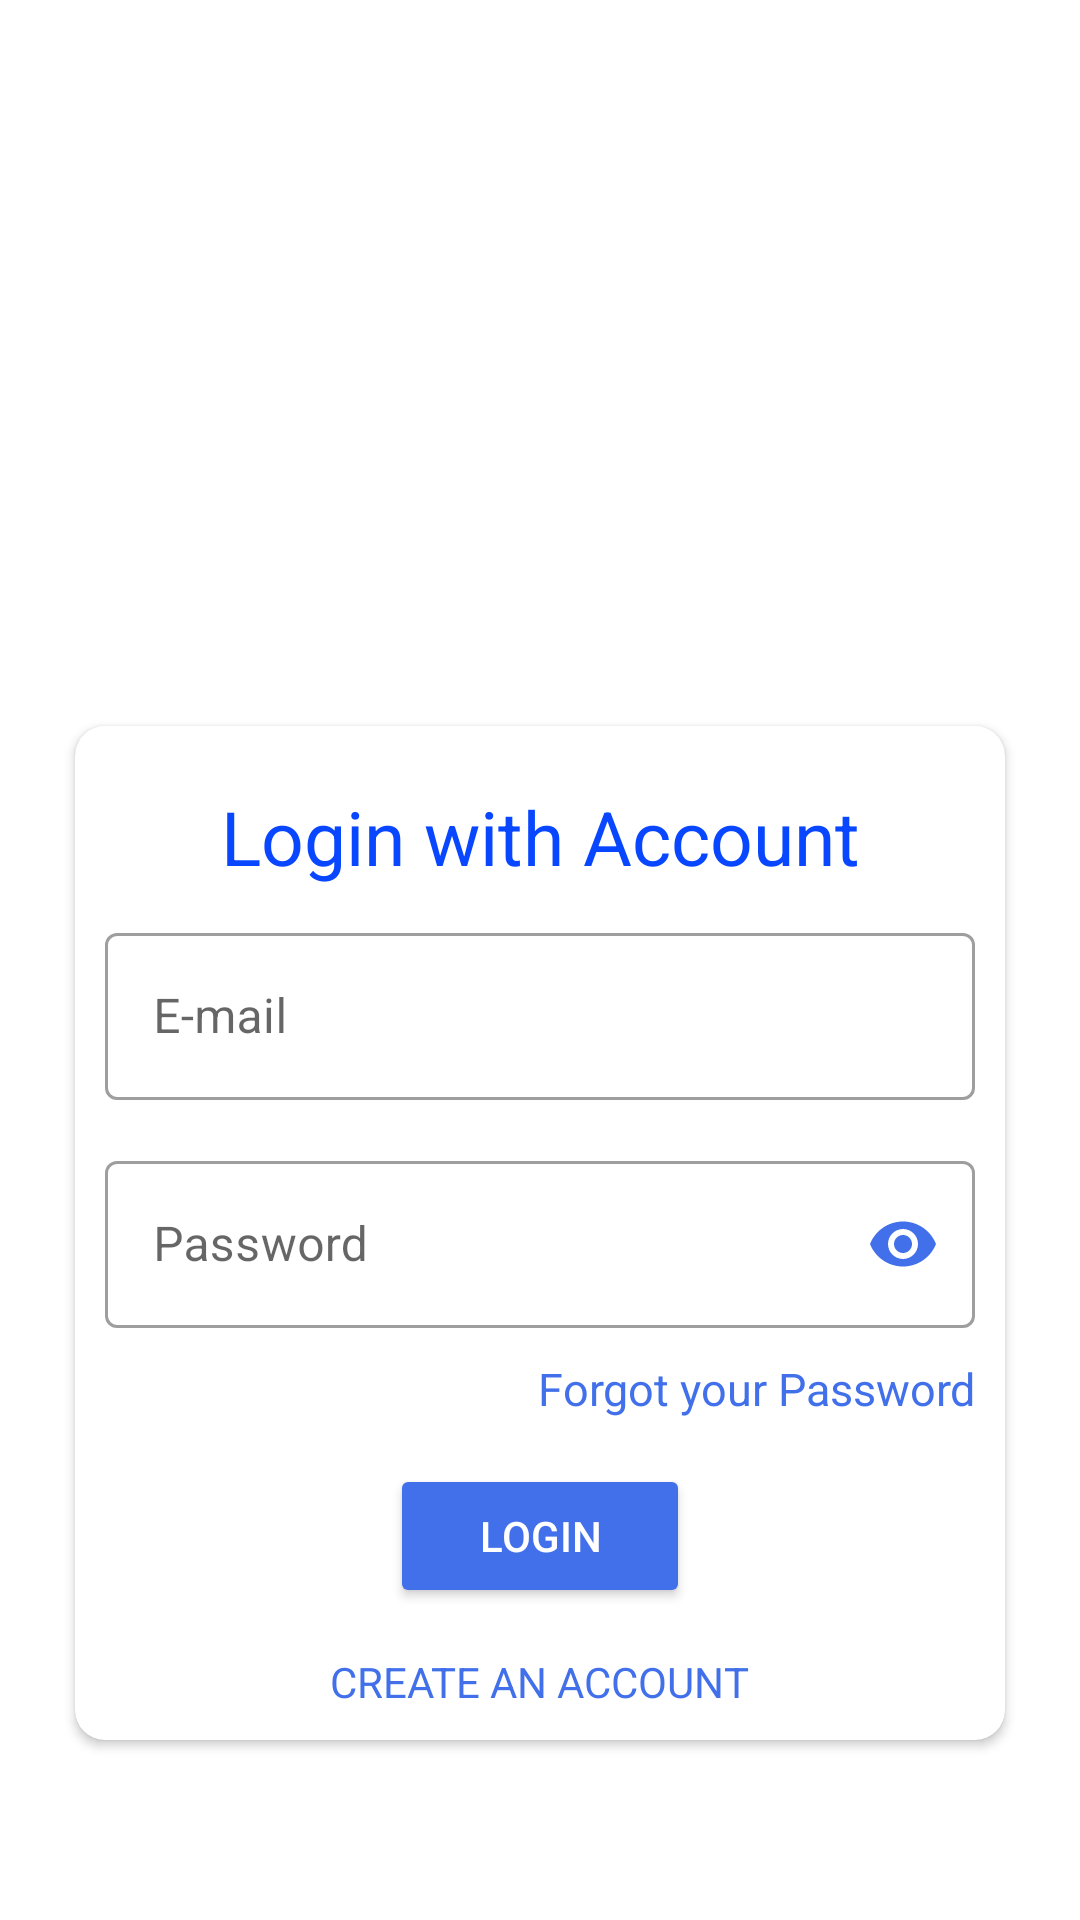

Here is an Android app screen rendered from its layout file. Give the layout XML and the strings, colors and styles it references.
<!-- AndroidManifest.xml: application theme Theme.ProQuiz -->
<!-- res/layout/activity_login.xml -->
<?xml version="1.0" encoding="utf-8"?>
<androidx.constraintlayout.widget.ConstraintLayout xmlns:android="http://schemas.android.com/apk/res/android"
    android:layout_width="match_parent"
    android:layout_height="match_parent"
    xmlns:app="http://schemas.android.com/apk/res-auto">
    <androidx.cardview.widget.CardView
        android:layout_width="match_parent"
        android:layout_height="wrap_content"
        android:layout_marginStart="25dp"
        android:layout_marginLeft="25dp"
        android:layout_marginEnd="25dp"
        android:layout_marginRight="25dp"
        android:layout_marginBottom="60dp"
        app:cardCornerRadius="10dp"
        app:layout_constraintBottom_toBottomOf="parent"
        app:layout_constraintEnd_toEndOf="parent"
        app:layout_constraintStart_toStartOf="parent">

        <LinearLayout
            android:layout_width="match_parent"
            android:layout_height="match_parent"
            android:orientation="vertical">
            <ProgressBar
                android:id="@+id/pb"
                android:layout_width="wrap_content"
                android:layout_height="wrap_content"
                android:layout_gravity="center_horizontal"
                android:visibility="gone" />

            <TextView
                android:id="@+id/tv1"
                android:layout_width="match_parent"
                android:layout_height="wrap_content"
                android:layout_marginTop="10dp"
                android:gravity="center"
                android:text="@string/login_with_account"
                android:textColor="@color/purple_500"
                android:textSize="25sp"
                android:padding="10dp"/>

            <com.google.android.material.textfield.TextInputLayout
                android:layout_width="match_parent"
                android:layout_height="wrap_content"
                android:layout_marginStart="10dp"
                android:layout_marginEnd="10dp"
                app:endIconMode="clear_text"
                app:endIconTint="@color/icon"
                android:textColor="@color/profile_color"
                app:startIconDrawable="@drawable/email"
                app:startIconTint="@color/icon"

                style="@style/Widget.MaterialComponents.TextInputLayout.OutlinedBox">

                <com.google.android.material.textfield.TextInputEditText
                    android:id="@+id/emailBox1"
                    android:layout_width="match_parent"
                    android:layout_height="wrap_content"
                    android:inputType="textEmailAddress"
                    android:hint="@string/email_address"
                    android:textColor="@color/profile_color"/>

                <com.google.android.material.textfield.TextInputLayout

                    android:layout_width="match_parent"
                    android:layout_height="wrap_content"
                    app:startIconDrawable="@drawable/password"
                    app:startIconTint="@color/icon"
                    app:passwordToggleEnabled="true"
                    app:passwordToggleTint="@color/icon"
                    android:importantForAutofill="no"
                    android:layout_marginTop="15dp"
                    style="@style/Widget.MaterialComponents.TextInputLayout.OutlinedBox">

                    <com.google.android.material.textfield.TextInputEditText
                        android:id="@+id/passwordBox1"
                        android:maxLines="1"
                        android:layout_width="match_parent"
                        android:layout_height="wrap_content"
                        android:textColor="@color/profile_color"
                        android:inputType="textPassword"
                        android:hint="@string/password"/>

                </com.google.android.material.textfield.TextInputLayout>

            </com.google.android.material.textfield.TextInputLayout>



            <TextView
                android:id="@+id/tv2"
                android:layout_width="match_parent"
                android:layout_height="wrap_content"
                android:layout_margin="10dp"
                android:layout_marginEnd="10dp"
                android:layout_marginRight="10dp"
                android:gravity="right"
                android:text="@string/forgot_your_password"
                android:textColor="@color/icon"
                android:textSize="15sp"/>
            <Button
                android:id="@+id/loginBtn"
                android:layout_width="100dp"
                android:layout_height="wrap_content"
                android:layout_gravity="center_horizontal"
                android:layout_margin="5dp"
                android:layout_marginStart="50dp"
                android:layout_marginLeft="50dp"
                android:layout_marginEnd="50dp"
                android:layout_marginRight="50dp"
                android:text="@string/login"
                android:textColor="@color/white"
                app:backgroundTint="@color/icon" />
            <TextView
                android:id="@+id/accountclick"
                android:layout_width="wrap_content"
                android:layout_height="wrap_content"
                android:layout_gravity="center_horizontal"
                android:layout_margin="10dp"
                android:layout_marginStart="10dp"
                android:layout_marginLeft="10dp"
                android:layout_marginEnd="10dp"
                android:layout_marginRight="10dp"
                android:layout_marginBottom="10dp"
                android:text="@string/create_an_account"
                 android:textColor="@color/icon" />

        </LinearLayout>

    </androidx.cardview.widget.CardView>

</androidx.constraintlayout.widget.ConstraintLayout>
<!-- resources referenced by this layout -->
<resources>
  <color name="icon">#4170EA</color>
  <color name="profile_color">#5278DC</color>
  <color name="purple_500">#0847FF</color>
  <color name="white">#FFFFFFFF</color>
  <string name="create_an_account">CREATE AN ACCOUNT</string>
  <string name="email_address">E-mail</string>
  <string name="forgot_your_password">Forgot your Password</string>
  <string name="login">Login</string>
  <string name="login_with_account">Login with Account</string>
  <string name="password">Password</string>
  <style name="Theme.ProQuiz" parent="Theme.MaterialComponents.DayNight.DarkActionBar">
          
          <item name="colorPrimary">@color/purple_500</item>
          <item name="colorPrimaryVariant">@color/purple_700</item>
          <item name="colorOnPrimary">@color/white</item>
          
          <item name="colorSecondary">@color/teal_200</item>
          <item name="colorSecondaryVariant">@color/teal_700</item>
          <item name="colorOnSecondary">@color/black</item>
          
          <item name="android:statusBarColor" tools:targetApi="l">?attr/colorPrimaryVariant</item>
          
      </style>
  <color name="purple_700">#4A03EA</color>
  <color name="teal_200">#FF03DAC5</color>
  <color name="teal_700">#FF018786</color>
  <color name="black">#FF000000</color>
</resources>
